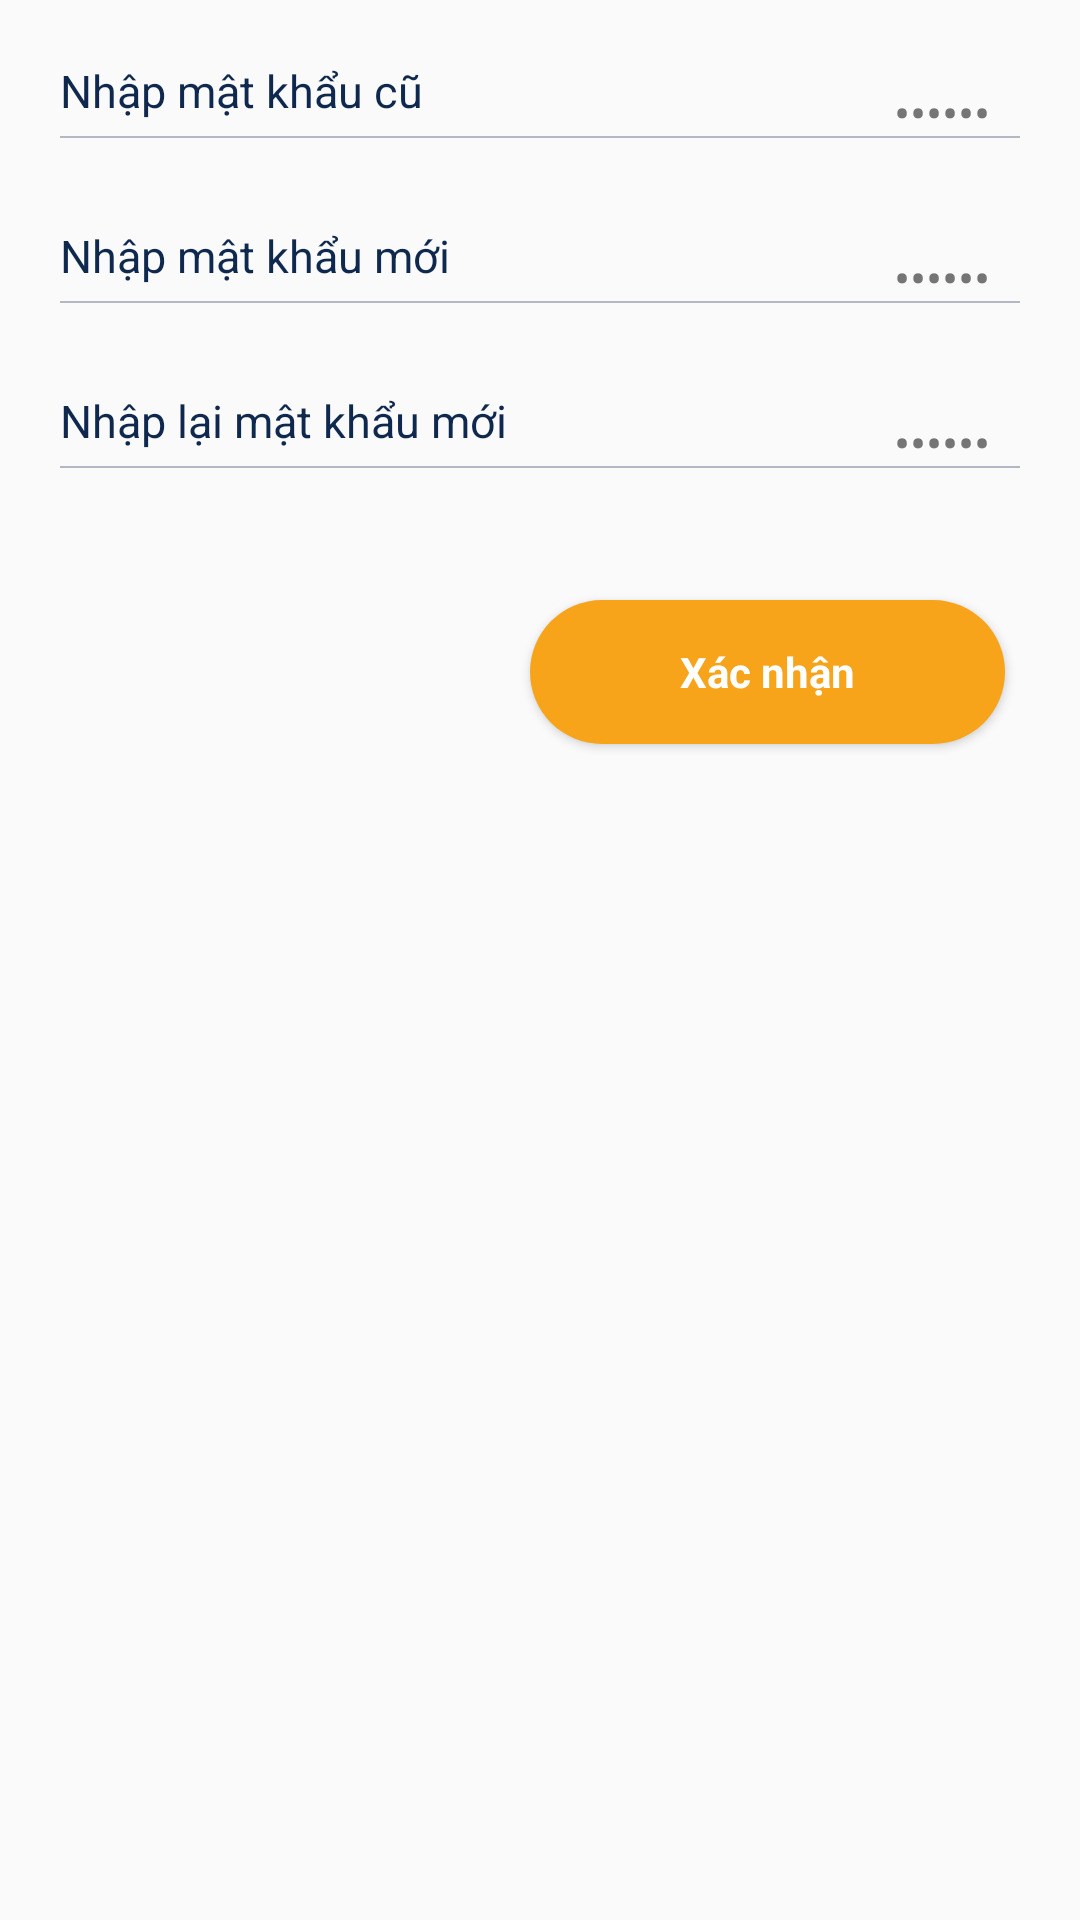

Produce the Android XML layout that renders to this screen, including the resource entries it uses.
<!-- AndroidManifest.xml: application theme AppTheme -->
<!-- res/layout/fragment_account_password.xml -->
<?xml version="1.0" encoding="utf-8"?>
<LinearLayout xmlns:android="http://schemas.android.com/apk/res/android"
    xmlns:app="http://schemas.android.com/apk/res-auto"
    xmlns:tools="http://schemas.android.com/tools"
    android:layout_width="match_parent"
    android:layout_height="match_parent"
    android:orientation="vertical"
    android:padding="20dp"
    tools:context=".view.impl.AccountPasswordFragment">


    <RelativeLayout
        android:layout_width="match_parent"
        android:layout_height="wrap_content"
        android:layout_marginBottom="20dp">

        <TextView
            android:id="@+id/tvPassOldTitle"
            android:layout_width="wrap_content"
            android:layout_height="wrap_content"
            android:layout_alignParentLeft="true"
            android:layout_marginRight="5dp"
            android:text="@string/title_password_old"
            android:textColor="@color/text_color_language"
            android:textSize="15sp" />

        <EditText
            android:layout_height="35dp"
            android:gravity="center_vertical"
            android:id="@+id/edtPasswordOld"
            style="@style/style_password_edit"
            android:layout_alignParentEnd="true"
            android:layout_alignParentRight="true"
            android:layout_alignParentTop="true"
            android:hint="@string/hint_password_new2"
            android:imeOptions="actionDone"
            android:maxLength="6"
            android:textColorHint="@color/text_color_account_password_title" />

        <View
            android:id="@+id/line"
            android:layout_width="match_parent"
            android:layout_height=".5dp"
            android:layout_below="@+id/tvPassOldTitle"
            android:layout_marginTop="5dp"
            android:background="@color/bg_line_language" />
    </RelativeLayout>


    <RelativeLayout
        android:layout_width="match_parent"
        android:layout_height="wrap_content"
        android:layout_marginBottom="20dp">
        <TextView
            android:id="@+id/tvPassNew1"
            android:layout_width="wrap_content"
            android:layout_height="wrap_content"
            android:text="@string/title_password_new1"
            android:textColor="@color/text_color_language"
            android:textSize="15sp"
            android:layout_alignParentTop="true"
            android:layout_alignParentLeft="true"
            android:layout_alignParentStart="true" />
        <EditText
            android:layout_height="35dp"
            android:gravity="center_vertical"
            android:id="@+id/edtPasswordNew1"
            style="@style/style_password_edit"
            android:hint="@string/hint_password_new1"
            android:maxLength="6"
            android:imeOptions="actionDone"
            android:textColorHint="@color/text_color_account_password_title"
            android:layout_alignParentTop="true"
            android:layout_alignParentRight="true"
            android:layout_alignParentEnd="true" />
        <View
            android:id="@+id/line1"
            android:layout_width="match_parent"
            android:layout_height=".5dp"
            android:layout_below="@+id/tvPassNew1"
            android:layout_marginTop="5dp"
            android:background="@color/bg_line_language" />

    </RelativeLayout>


    <RelativeLayout
        android:layout_width="match_parent"
        android:layout_height="wrap_content"
        android:layout_marginBottom="20dp">

        <TextView
            android:id="@+id/tvPassNew2"
            android:layout_width="wrap_content"
            android:layout_height="wrap_content"
            android:layout_alignParentLeft="true"
            android:layout_marginRight="5dp"
            android:text="@string/title_password_new2"
            android:textColor="@color/text_color_language"
            android:textSize="15sp" />

        <EditText
            android:layout_height="35dp"
            android:gravity="center_vertical"
            android:id="@+id/edtPasswordNew2"
            style="@style/style_password_edit"
            android:textColorHint="@color/text_color_account_password_title"
            android:imeOptions="actionDone"
            android:maxLength="6"
            android:hint="@string/hint_password_new2"
            android:layout_alignParentTop="true"
            android:layout_alignParentRight="true"
            android:layout_alignParentEnd="true" />

        <View
            android:id="@+id/line3"
            android:layout_width="match_parent"
            android:layout_height=".5dp"
            android:layout_below="@+id/tvPassNew2"
            android:layout_marginTop="5dp"
            android:background="@color/bg_line_language" />
    </RelativeLayout>

    <Button
        android:id="@+id/btnChangePassword"
        style="?android:textAppearanceSmall"
        android:layout_width="wrap_content"
        android:layout_height="wrap_content"
        android:layout_gravity="right"
        android:layout_marginTop="15dp"
        android:layout_marginRight="5dp"
        android:background="@drawable/bg_button_confirm"
        android:paddingLeft="50dp"
        android:paddingRight="50dp"
        android:text="@string/action_confirm"
        android:textAllCaps="false"
        android:textColor="@android:color/white"
        android:textStyle="bold" />


</LinearLayout>
<!-- resources referenced by this layout -->
<resources>
  <color name="bg_line_language">#FFB2B9C5</color>
  <color name="text_color_account_password_title">#aa353335</color>
  <color name="text_color_language">#FF0E284E</color>
  <!-- drawable bg_button_confirm (drawable) -->
  <?xml version="1.0" encoding="utf-8"?>
  <shape  xmlns:android="http://schemas.android.com/apk/res/android"
      android:shape="rectangle" android:padding="10dp">
      <solid android:color="@color/bg_confirm_button" />
      <corners android:radius="30dp"/>
  </shape>
  <string name="action_confirm">Xác nhận</string>
  <string name="hint_password_new1">••••••</string>
  <string name="hint_password_new2">••••••</string>
  <string name="title_password_new1">Nhập mật khẩu mới</string>
  <string name="title_password_new2">Nhập lại mật khẩu mới</string>
  <string name="title_password_old">Nhập mật khẩu cũ</string>
  <style name="style_password_edit">
          <item name="android:layout_width">wrap_content</item>
          <item name="android:layout_height">@dimen/height_edittext</item>
          <item name="android:textSize">@dimen/font_size_huge</item>
          <item name="android:textColor">@color/text_color_account_password_hint</item>
          <item name="android:paddingLeft">@dimen/edt_padding_left</item>
          <item name="android:paddingRight">@dimen/edt_padding_left</item>
          <item name="android:gravity">center_vertical</item>
          <item name="android:layout_gravity">center_vertical</item>
          <item name="android:singleLine">true</item>
          <item name="android:maxLength">6</item>
          <item name="android:background">@android:color/transparent</item>
          <item name="android:inputType">numberPassword</item>
  
      </style>
  <style name="AppTheme" parent="Theme.AppCompat.Light.NoActionBar">
          
          <item name="colorPrimary">@color/colorPrimary</item>
          <item name="colorPrimaryDark">@color/colorPrimaryDark</item>
          <item name="colorAccent">@color/colorAccent</item>
          <item name="android:textColorHint">@color/color_text_hint</item>
      </style>
  <color name="bg_confirm_button">#FFF8A41B</color>
  <dimen name="height_edittext">40dp</dimen>
  <dimen name="font_size_huge">16sp</dimen>
  <color name="text_color_account_password_hint">#FF1F3456</color>
  <dimen name="edt_padding_left">10dp</dimen>
  <color name="colorPrimary">#FF072858</color>
  <color name="colorPrimaryDark">#FF013B60</color>
  <color name="colorAccent">#FF353335</color>
  <color name="color_text_hint">#FF002355</color>
</resources>
